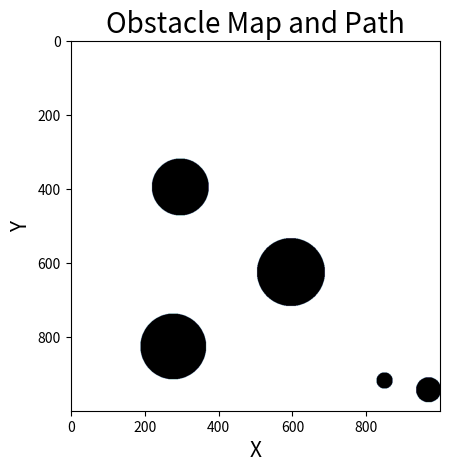

Reproduce this figure in Python.
#! /usr/bin/env python3
"""
Mobile Robot Path Planning: A*
[redacted]
Copyright (c), 2019. All Rights Reserved
MIT License
"""
from typing import Tuple, Dict, List
import matplotlib.pyplot as plt

from scipy.ndimage.filters import gaussian_filter
import numpy as np

# ----------------------------------------------------------------------------------------------------------------------
# Private Helper Methods


def _blur_map(map: np.array, sigma=11) -> np.array:
    """
    fuzzify the edges of the obstacles to make the map non-binary
    :param map: the numpy matrix representing the binary map
    """
    return gaussian_filter(map, sigma=sigma)


def _get_obstacle_centers(map: np.array, obs_max: int) -> List[Tuple[int, int]]:
    """
    :return: obs_max random obstacle centers of form (row, col) in map
    """
    centers = []
    row_count, col_count = map.shape

    for _ in range(0, obs_max):
        centers.append(
            (np.random.randint(0, row_count),
             np.random.randint(0, col_count))
        )
    return centers


def _paint_circle(map: np.array, center: Tuple[int, int], r: int) -> None:
    """
    Simple algorithm to paint a circle at center in map. This very crudely
    walks through all the pixels in the circle's bounding box, giving a
    completion time of O(r^2)
    """
    row_count, col_count = map.shape

    x_min = center[0] - r if center[0] - r > 0 else 0
    x_max = center[0] + r if center[0] + r < col_count else col_count-1
    #
    y_min = center[1] - r if center[1] - r > 0 else 0
    y_max = center[1] + r if center[1] + r < row_count else row_count-1

    for row in range(y_min, y_max):
        for col in range(x_min, x_max):
            dx = center[0] - col
            dy = center[1] - row
            if (dx**2 + dy**2) < r**2:
                map[row][col] = 1.0


def _create_blob_obstacles(map: np.array, obs_max: int, obs_radius: float) -> np.array:
    """
    create circular blob obstacles
    """
    centers = _get_obstacle_centers(map, obs_max)
    for c in centers:
        rad = int(round(np.random.uniform(low=-0.25, high=0.25) * obs_radius))
        _paint_circle(map, c, rad)

    return map


def _create_rect_obstacles(map: np.array, obs_max: int, obs_radius: float) -> np.array:
    """
    create rectangular obstacles
    """
    raise Exception("Have not implemented create_rect_obstacles!")
    return map


def _marshal_path(path: List[Tuple[int, int]]) -> Tuple[List[int], List[int]]:
    """
    Re-arranges the path pairs into x and y lists
    """
    x = []
    y = []
    for p in path:
        x.append(p[0])
        y.append(p[1])

    return (x, y)

# ----------------------------------------------------------------------------------------------------------------------
# Public Map Generation and Plotting Methods


def generate_random_obstacle_map(
        size: Tuple[int, int],
        obstacle: str = "blob",
        obs_max: int = 10,
        obs_radius: float = 10) -> np.array:
    """
    creates a grid map of obstacles and clear space to a defined size
    :param size:       the (x,y) dimensions of the map
    :param obstacle:   the style of the obstacles, can be [blob, ]
    :param obs_max:    the number of obstacles to seed (these may flow into each other)
    :param obs_radius: the rough radius of obstacles (this is a basis of random variance)
    returns: a map with random obstacles of size 'size'
    """
    map = np.zeros(size, dtype=float)

    if obstacle == "blob":
        map = _create_blob_obstacles(map, obs_max, obs_radius)

    elif obstacle == "rect":
        map = _create_rect_obstacles(map, obs_max, obs_radius)

    else:
        raise Exception(f"obstacle type {obstacle} is unknown")

    return map  # _blur_map(map)


def plot_map(map: np.array, path: List[Tuple[int, int]] = None, scale=1.0) -> None:
    """
    Use Matplotlib to plot the obstacle map and the path
    :param map:   the 2D obstacle map
    :param path:  the 2D path through the map
    :param scale: scaling factor for the map and path TODO: IMPLEMENT
    """
    fig = plt.figure()
    plt.title("Obstacle Map and Path", fontsize=20)
    plt.xlabel("X", fontsize=15)
    plt.ylabel("Y", fontsize=15)

    # plot the map
    plt.imshow(map, cmap="bone_r")

    # plot the path
    if path:
        path_x, path_y = _marshal_path(path)
        plt.plot(path_x, path_y,
                 color="DodgerBlue",
                 label="Robot Path")

    plt.show()


# ----------------------------------------------------------------------------------------------------------------------
# TESTING
if __name__ == "__main__":
    map = generate_random_obstacle_map(
        (1000, 1000), obstacle="blob", obs_radius=500, obs_max=10)

    plot_map(map)
